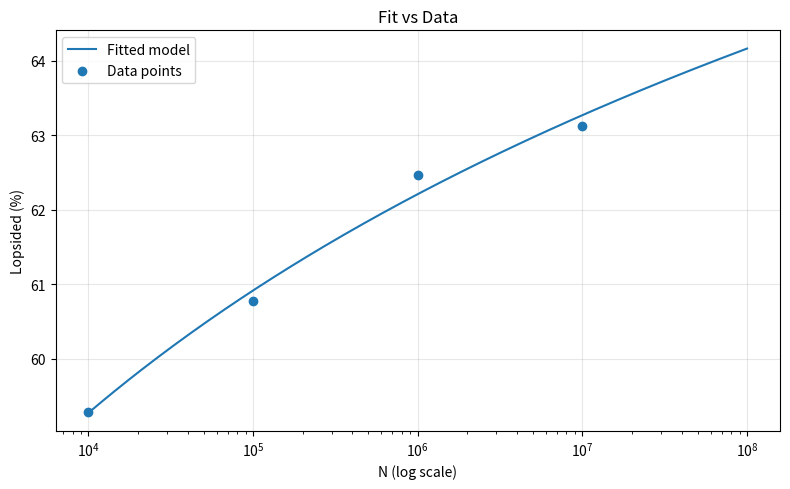

Write the Python code that produced this figure.
import numpy as np
import matplotlib.pyplot as plt


# Data
N = np.array([1e4, 1e5, 1e6, 1e7])
P = np.array([59.28, 60.77, 62.47, 63.12]) / 100.0


# Your fitted parameters
C = 0.6133
alpha = 0.1844


def model(N):
    return 1 - C / (np.log(N) ** alpha)


# Smooth curve
N_smooth = np.logspace(4, 8, 200)
P_smooth = model(N_smooth)


plt.figure(figsize=(8, 5))

plt.plot(N_smooth, 100 * P_smooth, label="Fitted model")
plt.scatter(N, 100 * P, label="Data points", zorder=5)

plt.xscale("log")
plt.xlabel("N (log scale)")
plt.ylabel("Lopsided (%)")
plt.title("Fit vs Data")

plt.legend()
plt.grid(True, alpha=0.3)

plt.tight_layout()
plt.savefig("fit_vs_data.png", dpi=200)

print("Saved: fit_vs_data.png")
